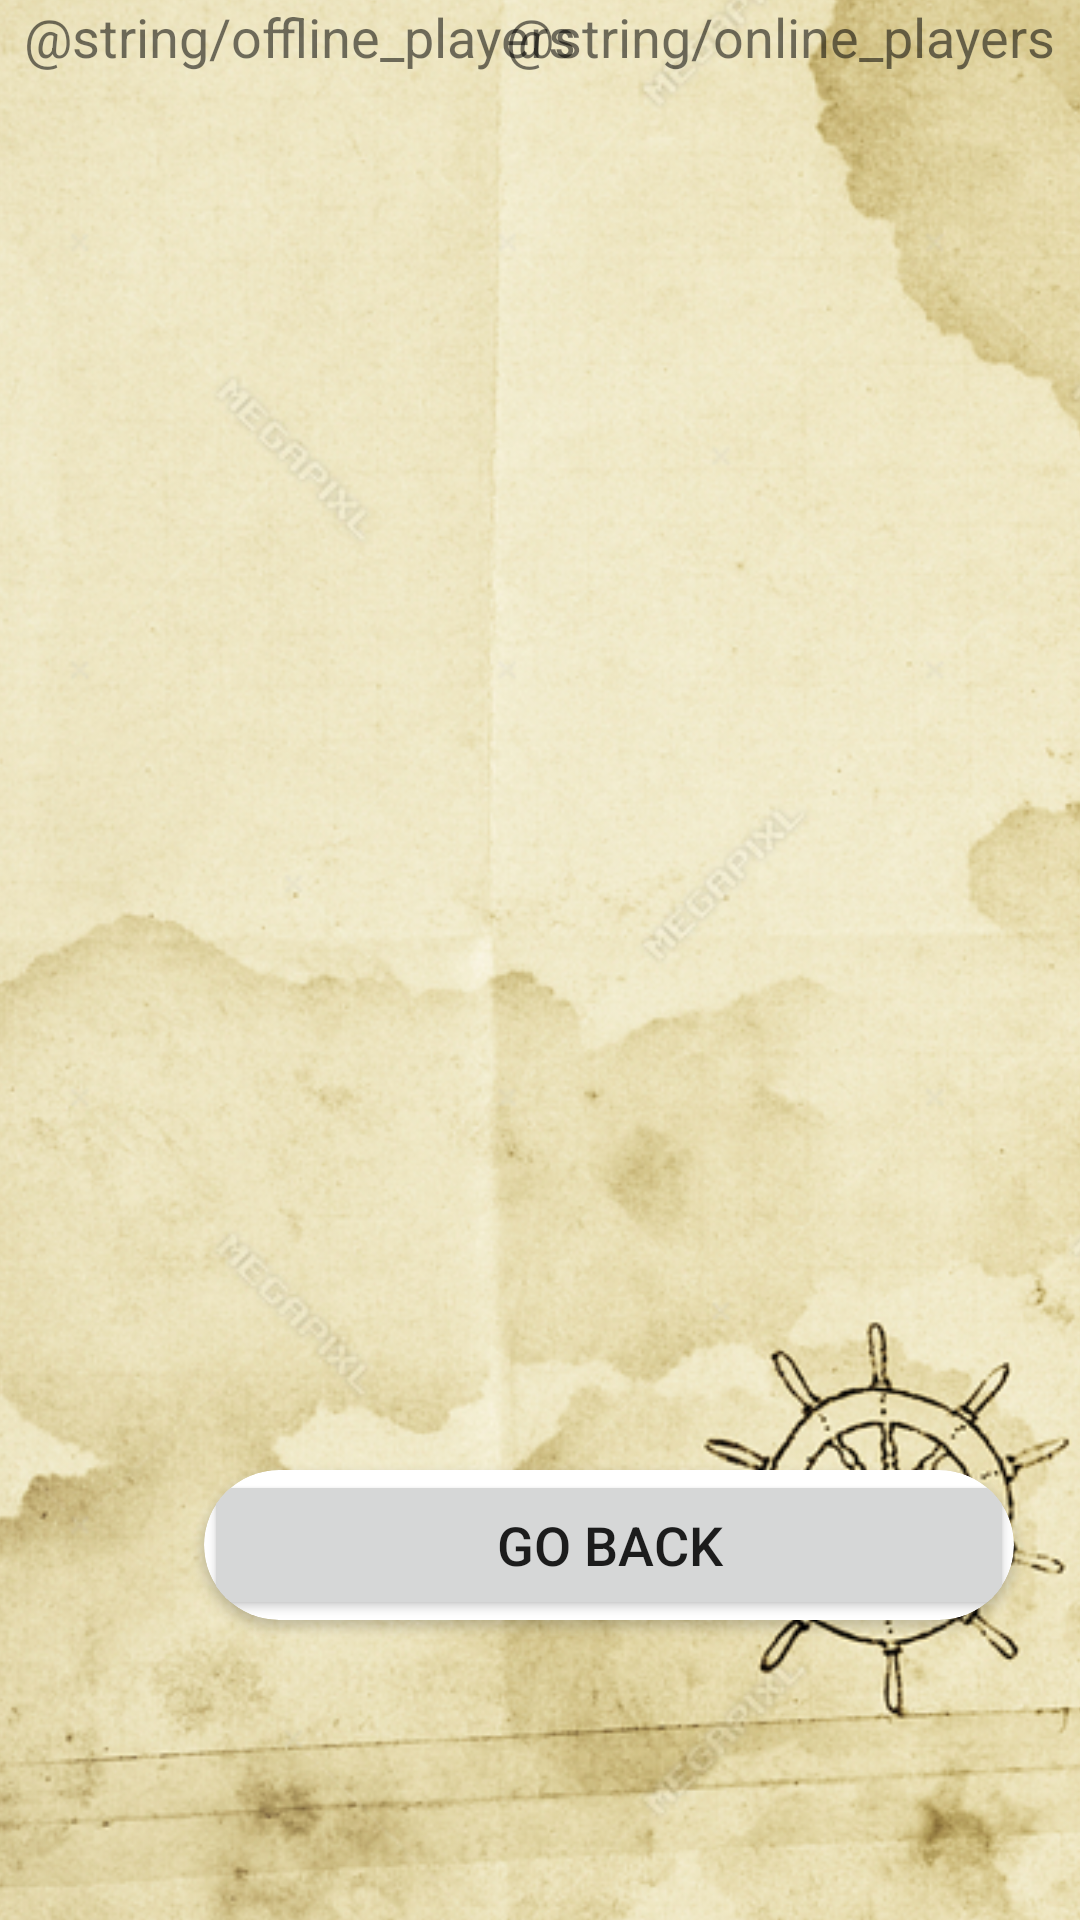

Layout XML and referenced resources for this Android screen:
<!-- AndroidManifest.xml: application theme Theme.Treasure_Hunter_Mobile -->
<!-- res/layout/activity_leaderboard.xml -->
<?xml version="1.0" encoding="utf-8"?>
<androidx.constraintlayout.widget.ConstraintLayout
    xmlns:android="http://schemas.android.com/apk/res/android"
    xmlns:app="http://schemas.android.com/apk/res-auto"
    xmlns:tools="http://schemas.android.com/tools"
    android:layout_width="match_parent"
    android:layout_height="match_parent">



    <ImageView
        android:id="@+id/imageView9"
        android:layout_width="600dp"
        android:layout_height="760dp"
        android:contentDescription="@string/todo"
        app:layout_constraintBottom_toBottomOf="parent"
        app:layout_constraintEnd_toEndOf="parent"
        app:layout_constraintHorizontal_bias="0.502"
        app:layout_constraintStart_toStartOf="parent"
        app:layout_constraintTop_toTopOf="parent"
        app:layout_constraintVertical_bias="0.517"
        app:srcCompat="@drawable/background_login" />

    <androidx.cardview.widget.CardView
        android:id="@+id/cardViewGoBack2"
        android:layout_width="270dp"
        android:layout_height="50dp"
        android:layout_marginStart="68dp"
        android:layout_marginBottom="100dp"
        app:cardCornerRadius="25dp"
        app:layout_constraintBottom_toBottomOf="parent"
        app:layout_constraintStart_toStartOf="parent">

        <Button
            android:id="@+id/bt_goBack2"
            android:layout_width="270dp"
            android:layout_height="50dp"
            android:insetTop="0dp"
            android:insetBottom="0dp"
            android:text="@string/go_back"
            android:textSize="18sp" />
    </androidx.cardview.widget.CardView>

    <ListView
        android:id="@+id/listOfflinePlayers"
        android:layout_width="200dp"
        android:layout_height="694dp"
        android:layout_marginTop="40dp"
        app:layout_constraintStart_toStartOf="parent"
        app:layout_constraintTop_toTopOf="parent">

    </ListView>

    <ListView
        android:id="@+id/listOnlinePlayers"
        android:layout_width="200dp"
        android:layout_height="694dp"
        android:layout_marginStart="212dp"
        android:layout_marginTop="40dp"
        app:layout_constraintStart_toStartOf="parent"
        app:layout_constraintTop_toTopOf="parent">

    </ListView>

    <TextView
        android:id="@+id/tv_offline_players"
        android:layout_width="200dp"
        android:layout_height="40dp"
        android:text="@string/offline_players"
        android:textAlignment="center"
        android:textSize="18sp"
        app:layout_constraintStart_toStartOf="parent"
        app:layout_constraintTop_toTopOf="parent" />

    <TextView
        android:id="@+id/tv_online_players"
        android:layout_width="200dp"
        android:layout_height="40dp"
        android:text="@string/online_players"
        android:textAlignment="center"
        android:textSize="18sp"
        app:layout_constraintEnd_toEndOf="parent"
        app:layout_constraintTop_toTopOf="parent" />
</androidx.constraintlayout.widget.ConstraintLayout>
<!-- resources referenced by this layout -->
<resources>
  <!-- drawable background_login: jpg bitmap (drawable-v24, 564760 bytes) -->
  <string name="go_back">go back</string>
  <string name="todo">TODO</string>
  <style name="Theme.Treasure_Hunter_Mobile" parent="Theme.MaterialComponents.DayNight.NoActionBar">
          
          <item name="colorPrimary">#6884E8</item>
          <item name="colorOnPrimary">@color/white</item>
          
          <item name="colorSecondary">@color/teal_200</item>
          <item name="colorSecondaryVariant">@color/teal_700</item>
          <item name="colorOnSecondary">@color/black</item>
          
          <item name="android:statusBarColor" tools:targetApi="l">?attr/colorPrimaryVariant</item>
          
      </style>
  <color name="white">#FFFFFFFF</color>
  <color name="teal_200">#FF03DAC5</color>
  <color name="teal_700">#FF018786</color>
  <color name="black">#FF000000</color>
</resources>
